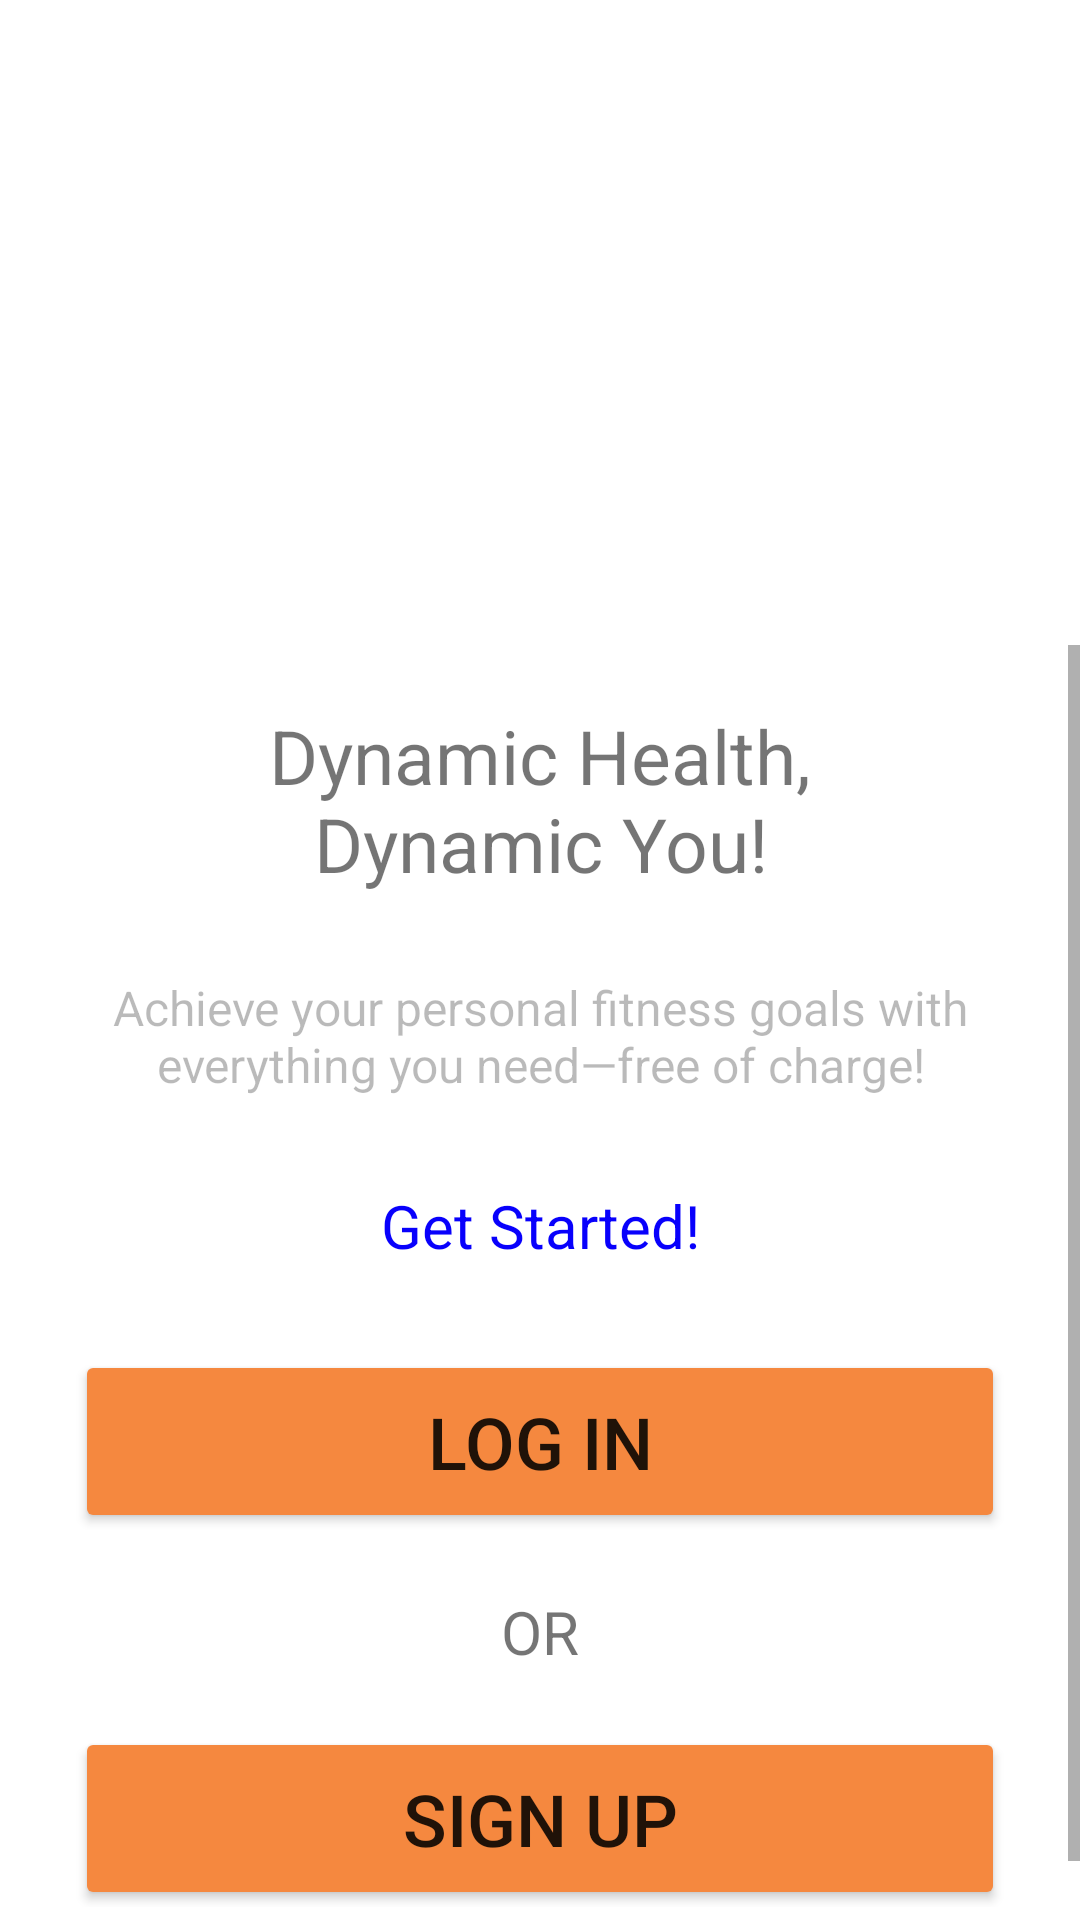

Here is an Android app screen rendered from its layout file. Give the layout XML and the strings, colors and styles it references.
<!-- AndroidManifest.xml: activity theme splash_screen -->
<!-- res/layout/activity_login_or_sign_up.xml -->
<?xml version="1.0" encoding="utf-8"?>
<LinearLayout xmlns:android="http://schemas.android.com/apk/res/android"
    xmlns:app="http://schemas.android.com/apk/res-auto"
    xmlns:tools="http://schemas.android.com/tools"
    android:id="@+id/main"
    android:layout_width="match_parent"
    android:layout_height="match_parent"
    android:orientation="vertical"
    tools:context=".LoginOrSignUpActivity">


    <LinearLayout
        android:layout_width="match_parent"
        android:layout_height="wrap_content"
        android:layout_marginTop="10dp"
        android:layout_marginBottom="5dp"
        android:orientation="horizontal"
        android:gravity="center_horizontal">

        <com.google.android.material.imageview.ShapeableImageView
            android:id="@+id/startUpScreen_VitaflexLogo_imageView"
            android:layout_width="200sp"
            android:layout_height="200sp"
            app:srcCompat="@drawable/vitaflex_name_logo"
            app:shapeAppearanceOverlay="@style/roundedImageView"
            />
    </LinearLayout>


    <ScrollView
        android:layout_width="match_parent"
        android:layout_height="match_parent">

        <LinearLayout
            android:layout_width="match_parent"
            android:layout_height="wrap_content"
            android:orientation="vertical">

            <LinearLayout
                android:layout_width="match_parent"
                android:layout_height="70dp"
                android:layout_marginTop="20dp"
                android:orientation="horizontal"
                android:gravity="center">

                <TextView
                    android:id="@+id/startUpScreen_DynamicHealthDynamicYou_TextView"
                    android:layout_width="230dp"
                    android:layout_height="70dp"
                    android:text="Dynamic Health, Dynamic You!"
                    android:textAlignment="center"
                    android:textSize="25sp" />
            </LinearLayout>

            <LinearLayout
                android:layout_width="match_parent"
                android:layout_height="70dp"
                android:orientation="horizontal"
                android:gravity="center">

                <TextView
                    android:id="@+id/startUpScreen_Archieve_TextView"
                    android:layout_width="match_parent"
                    android:layout_height="70dp"
                    android:layout_marginTop="20dp"
                    android:alpha="0.5"
                    android:text="Achieve your personal fitness goals with everything you need—free of charge!"
                    android:textAlignment="center"
                    android:textSize="16sp" />
            </LinearLayout>

            <LinearLayout
                android:layout_width="match_parent"
                android:layout_height="30dp"
                android:layout_marginTop="20dp"
                android:orientation="horizontal"
                android:gravity="center">

                <TextView
                    android:id="@+id/startUpScreen_GetStarted_TextView"
                    android:layout_width="230dp"
                    android:layout_height="30dp"
                    android:text="Get Started!"
                    android:textAlignment="center"
                    android:textColor="#0800FC"
                    android:textSize="20sp" />

            </LinearLayout>



            <LinearLayout
                android:layout_width="match_parent"
                android:layout_height="wrap_content"
                android:orientation="vertical" >

                <LinearLayout
                    android:layout_width="match_parent"
                    android:layout_height="60dp"
                    android:layout_marginLeft="25dp"
                    android:layout_marginTop="25dp"
                    android:layout_marginRight="25dp"
                    android:layout_marginBottom="-10dp"
                    android:orientation="horizontal">

                    <Button
                        android:id="@+id/startUpScreen_Login_btn"
                        android:layout_width="match_parent"
                        android:layout_height="61dp"
                        android:backgroundTint="#F5883F"
                        android:text="Log in"
                        android:textAlignment="center"
                        android:textSize="24sp" />
                </LinearLayout>

                <LinearLayout
                    android:layout_width="match_parent"
                    android:layout_height="30dp"
                    android:layout_marginTop="30dp"
                    android:layout_marginBottom="-10dp"
                    android:orientation="horizontal">

                    <TextView
                        android:id="@+id/startUpScreen_Or_TextView"
                        android:layout_width="match_parent"
                        android:layout_height="30dp"
                        android:text="OR"
                        android:textAlignment="center"
                        android:textSize="20sp" />

                </LinearLayout>

                <LinearLayout
                    android:layout_width="match_parent"
                    android:layout_height="60dp"
                    android:layout_marginLeft="25dp"
                    android:layout_marginTop="25dp"
                    android:layout_marginRight="25dp"
                    android:layout_marginBottom="25dp"
                    android:orientation="horizontal">

                    <Button
                        android:id="@+id/startUpScreen_Signup_btn"
                        android:layout_width="match_parent"
                        android:layout_height="61dp"
                        android:layout_marginBottom="25dp"
                        android:backgroundTint="#F5883F"
                        android:text="Sign Up"
                        android:textAlignment="center"
                        android:textSize="24sp" />
                </LinearLayout>


            </LinearLayout>


        </LinearLayout>



       </ScrollView>
</LinearLayout>
<!-- resources referenced by this layout -->
<resources>
  <style name="splash_screen" parent="Theme.MaterialComponents.Light.NoActionBar">
          <item name="android:windowIsTranslucent">true</item>
      </style>
</resources>
